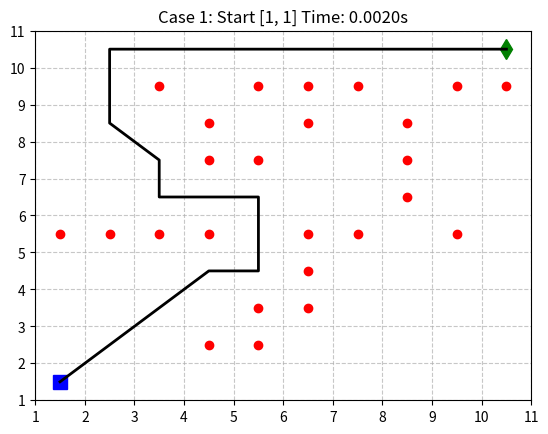
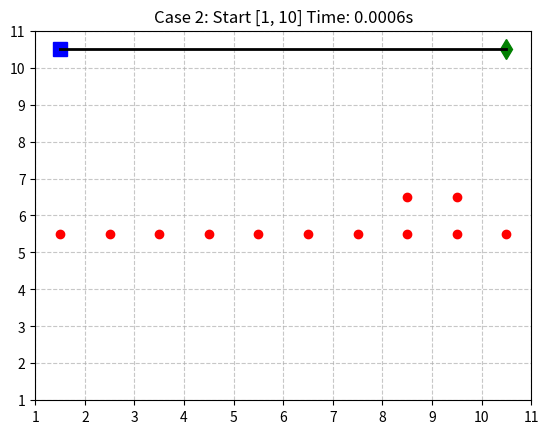
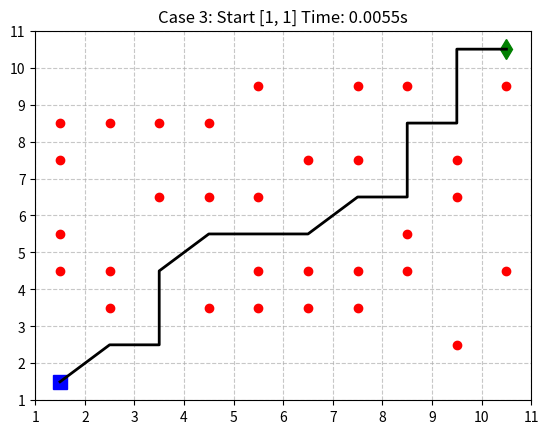
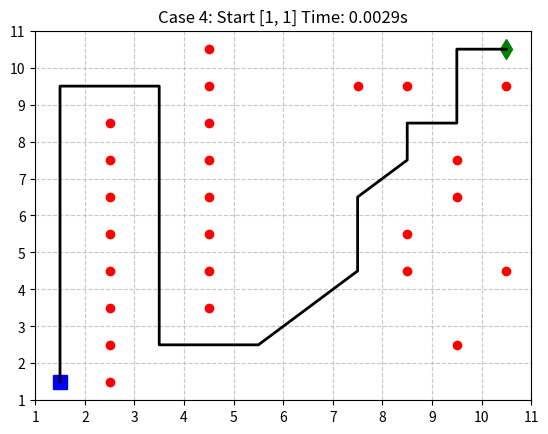
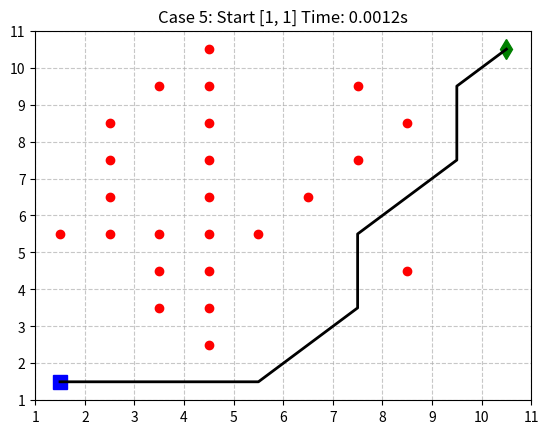

Recreate these plots in Python, in order.
import numpy as np
import matplotlib.pyplot as plt
import time

# Helper Functions 
def calculateDistance(n1, n2):
    return np.sqrt((n1[0] - n2[0])**2 + (n1[1] - n2[1])**2)

def getNeighbors(node, rows, cols, grid):
    r, c = node
    moves = [[-1,0], [1,0], [0,-1], [0,1], [-1,-1], [-1,1], [1,-1], [1,1]]
    neighbors = []
    for dr, dc in moves:
        nr, nc = r + dr, c + dc
        if 1 <= nr <= rows and 1 <= nc <= cols:
            # Map index conversion (1-based to 0-based for numpy)
            if grid[nr-1, nc-1] != -1:
                # Safety corner check
                if abs(dr) + abs(dc) == 2:
                    if grid[r + dr - 1, c - 1] == -1 or grid[r - 1, c + dc - 1] == -1:
                        continue
                neighbors.append([nr, nc])
    return neighbors

def isNodeInList(node, search_list):
    for i, entry in enumerate(search_list):
        if entry[0] == node[0] and entry[1] == node[1]:
            return True, i
    return False, -1

def reconstructPath(closedList, startNode, goalNode):
    path = [goalNode]
    curr = goalNode
    while list(curr) != list(startNode):
        _, idx = isNodeInList(curr, closedList)
        parent = [closedList[idx][5], closedList[idx][6]]
        path.insert(0, parent)
        curr = parent
    return np.array(path)

# Case Configuration 
cases = [
    {
        "start": [1, 1], "goal": [10, 10], 
        "obs": [[1,5], [2,5], [3,5], [3,9], [4,2], [4,5], [4,7], [4,8], [5,2], [5,3], [5,7], [5,9], [6,3], [6,4], [6,5], [6,8], [6,9], [7,5], [7,9], [8,6], [8,7], [8,8], [9,5], [9,9], [10,9]]
    },
    {
        "start": [1, 10], "goal": [10, 10], 
        "obs": [[1,5], [2,5], [3,5], [4,5], [5,5], [6,5], [7,5], [8,5], [8,6], [9,5], [9,6], [10,5]]
    },
    {
        "start": [1, 1], "goal": [10, 10], 
        "obs": [[1,4], [1,5], [1,7], [1,8], [2,3], [2,4], [2,8], [3,6], [3,8], [4,3], [4,6], [4,8], [5,3], [5,4], [5,6], [5,9], [6,3], [6,4], [6,7], [7,3], [7,4], [7,7], [7,9], [8,4], [8,5], [8,9], [9,2], [9,6], [9,7], [10,4], [10,9]]
    },
    {
        "start": [1, 1], "goal": [10, 10], 
        "obs": [[2,1], [2,2], [2,3], [2,4], [2,5], [2,6], [2,7], [2,8], [4,3], [4,4], [4,5], [4,6], [4,7], [4,8], [4,9], [4,10], [7,9], [8,4], [8,5], [8,9], [9,2], [9,6], [9,7], [10,4], [10,9]]
    },
    {
        "start": [1, 1], "goal": [10, 10], 
        "obs": [[1,5], [2,5], [2,6], [2,7], [2,8], [3,3], [3,4], [3,5], [3,9], [4,2], [4,3], [4,4], [4,5], [4,6], [4,7], [4,8], [4,9], [4,10], [5,5], [6,6], [7,7], [7,9], [8,4], [8,8]]
    }
]

max_x, max_y = 10, 10

max_x, max_y = 10, 10

print("   Case   |   Status   |   Computation Time (s) ")

#  Main Automation Loop 
for i, case_data in enumerate(cases):
    case_id = i + 1
    # Use perf_counter for high resolution timing
    start_time = time.perf_counter() 
    
    # Setup Map
    grid = 2 * np.ones((max_x, max_y))
    start_node = case_data["start"]
    goal_node = case_data["goal"]
    obs_list = case_data["obs"]
    
    for obs in obs_list:
        grid[obs[0]-1, obs[1]-1] = -1
        
    # Initialize Lists
    open_list = []
    closed_list = []
    
    # Pre-fill obstacles in closed_list
    for obs in obs_list:
        closed_list.append([obs[0], obs[1], 0, 0, 0, 0, 0])
        
    f_start = calculateDistance(start_node, goal_node)
    open_list.append([start_node[0], start_node[1], f_start, 0, f_start, start_node[0], start_node[1]])
    
    # Search Loop
    final_path = []
    while open_list:
        open_list.sort(key=lambda x: x[2])
        current = open_list.pop(0)
        curr_pos = [current[0], current[1]]
        closed_list.append(current)
        
        if curr_pos == goal_node:
            final_path = reconstructPath(closed_list, start_node, goal_node)
            break
            
        for neighbor in getNeighbors(curr_pos, max_x, max_y, grid):
            in_closed, _ = isNodeInList(neighbor, closed_list)
            if in_closed: continue
            
            g_neighbor = current[3] + calculateDistance(curr_pos, neighbor)
            h_neighbor = calculateDistance(neighbor, goal_node)
            f_neighbor = g_neighbor + h_neighbor
            
            in_open, open_idx = isNodeInList(neighbor, open_list)
            if not in_open or g_neighbor < open_list[open_idx][3]:
                entry = [neighbor[0], neighbor[1], f_neighbor, g_neighbor, h_neighbor, curr_pos[0], curr_pos[1]]
                if in_open:
                    open_list[open_idx] = entry
                else:
                    open_list.append(entry)

    # Stop timing here
    time_taken = time.perf_counter() - start_time
    status = "Success" if len(final_path) > 0 else "Failed "
    print(f"    {case_id:02d}    |  {status}   |       {time_taken:.6f}")
    
    # Visualization
    plt.figure(case_id)
    plt.grid(True, linestyle='--', alpha=0.7)
    plt.title(f"Case {case_id}: Start {start_node} Time: {time_taken:.4f}s")
    
    # Plot obstacles
    for obs in obs_list:
        plt.plot(obs[0]+0.5, obs[1]+0.5, 'ro')
        
    # Plot Start/Goal
    plt.plot(start_node[0]+0.5, start_node[1]+0.5, 'bs', markersize=10)
    plt.plot(goal_node[0]+0.5, goal_node[1]+0.5, 'gd', markersize=10)
    
    if len(final_path) > 0:
        plt.plot(final_path[:,0]+0.5, final_path[:,1]+0.5, 'k-', linewidth=2)
        
    plt.xticks(np.arange(1, 12))
    plt.yticks(np.arange(1, 12))
    plt.xlim(1, 11)
    plt.ylim(1, 11)

plt.show()
